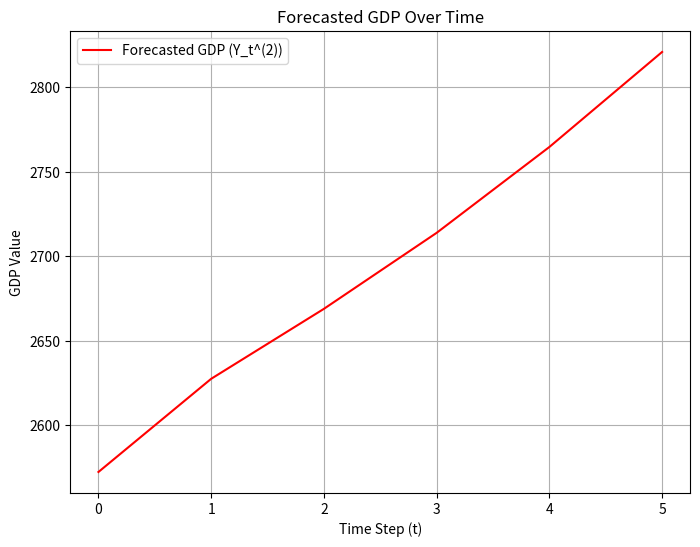

The script that saved this image:
import numpy as np
import matplotlib.pyplot as plt

# Global variables for easy modification
Y0 = 2407.3  # Initial condition Y_0^(1)
Y1 = 2572.4  # Initial condition Y_1^(1)
a = 491.11  # Parameter a
b = 0.8111  # Parameter b
k = 0.1495  # Parameter k
g = 0.0254  # Parameter g
NUM_STEPS = 5  # Number of time stepss

def solve_difference_equation_iteratively():
    """
    Solve the difference equation iteratively ensuring Y_{t+1}^(1) = Y_t^(2).
    
    Returns:
    Y: Array of solutions [Y_t^(1), Y_t^(2)] for each time step
    """
    # Initialize the state vector Y
    Y = np.zeros((NUM_STEPS + 1, 2))
    Y[0, 0] = Y0  # Y_0^(1)
    Y[0, 1] = Y1  # Y_0^(2), setting Y_0^(2) = Y_1^(1) as per user input
    
    # Define the coefficient matrix A
    A = np.array([[0, 1],
                  [-k, (b + k)]])
    
    # Compute solution iteratively
    for t in range(NUM_STEPS):
        # Forcing term at time t
        forcing = np.array([0, a * (1 + g)**(t + 2)])
        # Compute Y_{t+1} = A * Y_t + forcing
        Y[t + 1, :] = A @ Y[t, :] + forcing
    
    return Y

# Run the solver, print results, and plot
if __name__ == "__main__":
    solution = solve_difference_equation_iteratively()
    
    # Print results
    print("Time step | Y_t^(1) | Y_t^(2)")
    print("-----------------------------")
    for t in range(NUM_STEPS + 1):
        print(f"{t:9d} | {solution[t, 0]:7.4f} | {solution[t, 1]:7.4f}")
   
    
    # Plot only the forecasted GDP (Y_t^(2))
    time_steps = np.arange(NUM_STEPS + 1)
    plt.figure(figsize=(8, 6))
    plt.plot(time_steps, solution[:, 1], 'r-', label='Forecasted GDP (Y_t^(2))')
    plt.title('Forecasted GDP Over Time')
    plt.xlabel('Time Step (t)')
    plt.ylabel('GDP Value')
    plt.grid(True)
    plt.legend()
    plt.show('gdp_forecast_plot.png')
